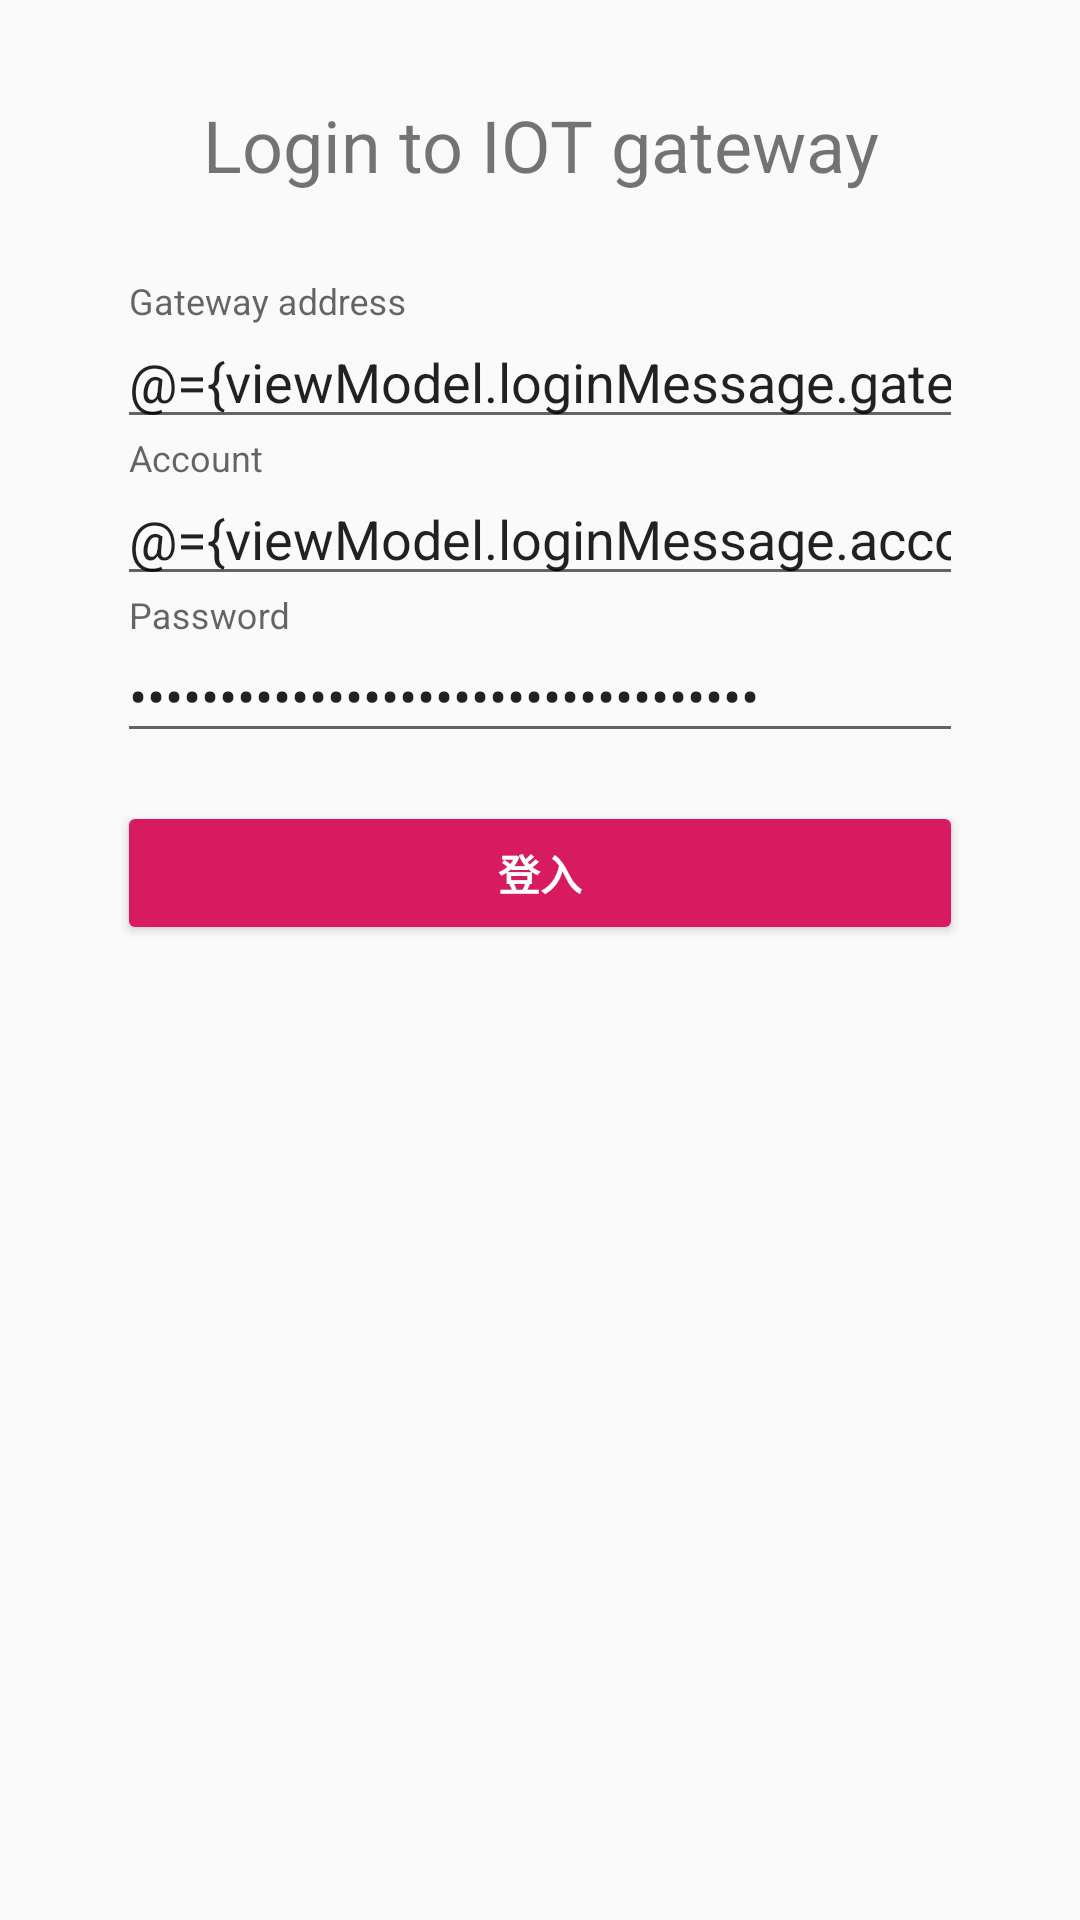

Reconstruct the res/layout file that produces this screen, plus the resources it refers to.
<!-- AndroidManifest.xml: application theme AppTheme -->
<!-- res/layout/activity_login.xml -->
<?xml version="1.0" encoding="utf-8"?>
<layout xmlns:android="http://schemas.android.com/apk/res/android"
    xmlns:app="http://schemas.android.com/apk/res-auto"
    xmlns:tools="http://schemas.android.com/tools">

    <data>

        <variable
            name="viewModel"
            type="com.example.zxa01.iotclient.component.login.LoginViewModel" />
    </data>

    <LinearLayout
        android:id="@+id/linear_login_form"
        android:layout_width="match_parent"
        android:layout_height="match_parent"
        android:gravity="center_horizontal"
        android:orientation="vertical"
        android:paddingLeft="@dimen/activity_horizontal_margin"
        android:paddingTop="@dimen/activity_vertical_margin"
        android:paddingRight="@dimen/activity_horizontal_margin"
        android:paddingBottom="@dimen/activity_vertical_margin"
        tools:context=".component.login.LoginActivity">

        <ScrollView
            android:layout_width="282dp"
            android:layout_height="487dp">

            <LinearLayout
                android:layout_width="match_parent"
                android:layout_height="wrap_content"
                android:orientation="vertical"
                android:paddingTop="@dimen/margin">

                <TextView
                    android:layout_width="match_parent"
                    android:layout_height="62dp"
                    android:text="@string/login_iot_gateway"
                    android:textAlignment="center"
                    android:textSize="24sp" />

                <android.support.design.widget.TextInputLayout
                    android:layout_width="match_parent"
                    android:layout_height="match_parent">

                    <EditText
                        android:id="@+id/gateway"
                        android:layout_width="match_parent"
                        android:layout_height="wrap_content"
                        android:hint="@string/prompt_gateway"
                        android:inputType="text"
                        android:maxLines="1"
                        android:singleLine="true"
                        android:text="@={viewModel.loginMessage.gateway}" />

                </android.support.design.widget.TextInputLayout>

                <android.support.design.widget.TextInputLayout
                    android:layout_width="match_parent"
                    android:layout_height="wrap_content">

                    <EditText
                        android:id="@+id/account"
                        android:layout_width="match_parent"
                        android:layout_height="wrap_content"
                        android:hint="@string/prompt_account"
                        android:inputType="text"
                        android:maxLines="1"
                        android:singleLine="true"
                        android:text="@={viewModel.loginMessage.account}" />

                </android.support.design.widget.TextInputLayout>

                <android.support.design.widget.TextInputLayout
                    android:layout_width="match_parent"
                    android:layout_height="wrap_content">

                    <EditText
                        android:id="@+id/password"
                        android:layout_width="match_parent"
                        android:layout_height="wrap_content"
                        android:hint="@string/prompt_password"
                        android:imeActionId="6"
                        android:imeOptions="actionUnspecified"
                        android:inputType="textPassword"
                        android:maxLines="1"
                        android:singleLine="true"
                        android:text="@={viewModel.loginMessage.password}" />

                </android.support.design.widget.TextInputLayout>

                <Button
                    android:id="@+id/sign_in_button"
                    style="@style/Widget.AppCompat.Button.Colored"
                    android:layout_width="match_parent"
                    android:layout_height="wrap_content"
                    android:layout_marginTop="16dp"
                    android:onClick="@{()->viewModel.login()}"
                    android:text="@string/action_sign_in"
                    android:textStyle="bold" />
            </LinearLayout>
        </ScrollView>
    </LinearLayout>

</layout>
<!-- resources referenced by this layout -->
<resources>
  <dimen name="activity_horizontal_margin">16dp</dimen>
  <dimen name="activity_vertical_margin">16dp</dimen>
  <dimen name="margin">16dp</dimen>
  <string name="action_sign_in">登入</string>
  <string name="login_iot_gateway">Login to IOT gateway</string>
  <string name="prompt_account">Account</string>
  <string name="prompt_gateway">Gateway address</string>
  <string name="prompt_password">Password</string>
  <style name="AppTheme" parent="Theme.AppCompat.Light.DarkActionBar">
          
          <item name="colorPrimary">@color/colorPrimary</item>
          <item name="colorPrimaryDark">@color/colorPrimaryDark</item>
          <item name="colorAccent">@color/colorAccent</item>
      </style>
  <color name="colorPrimary">#1DA1F2</color>
  <color name="colorPrimaryDark">#0D92E1</color>
  <color name="colorAccent">#D81B60</color>
</resources>
